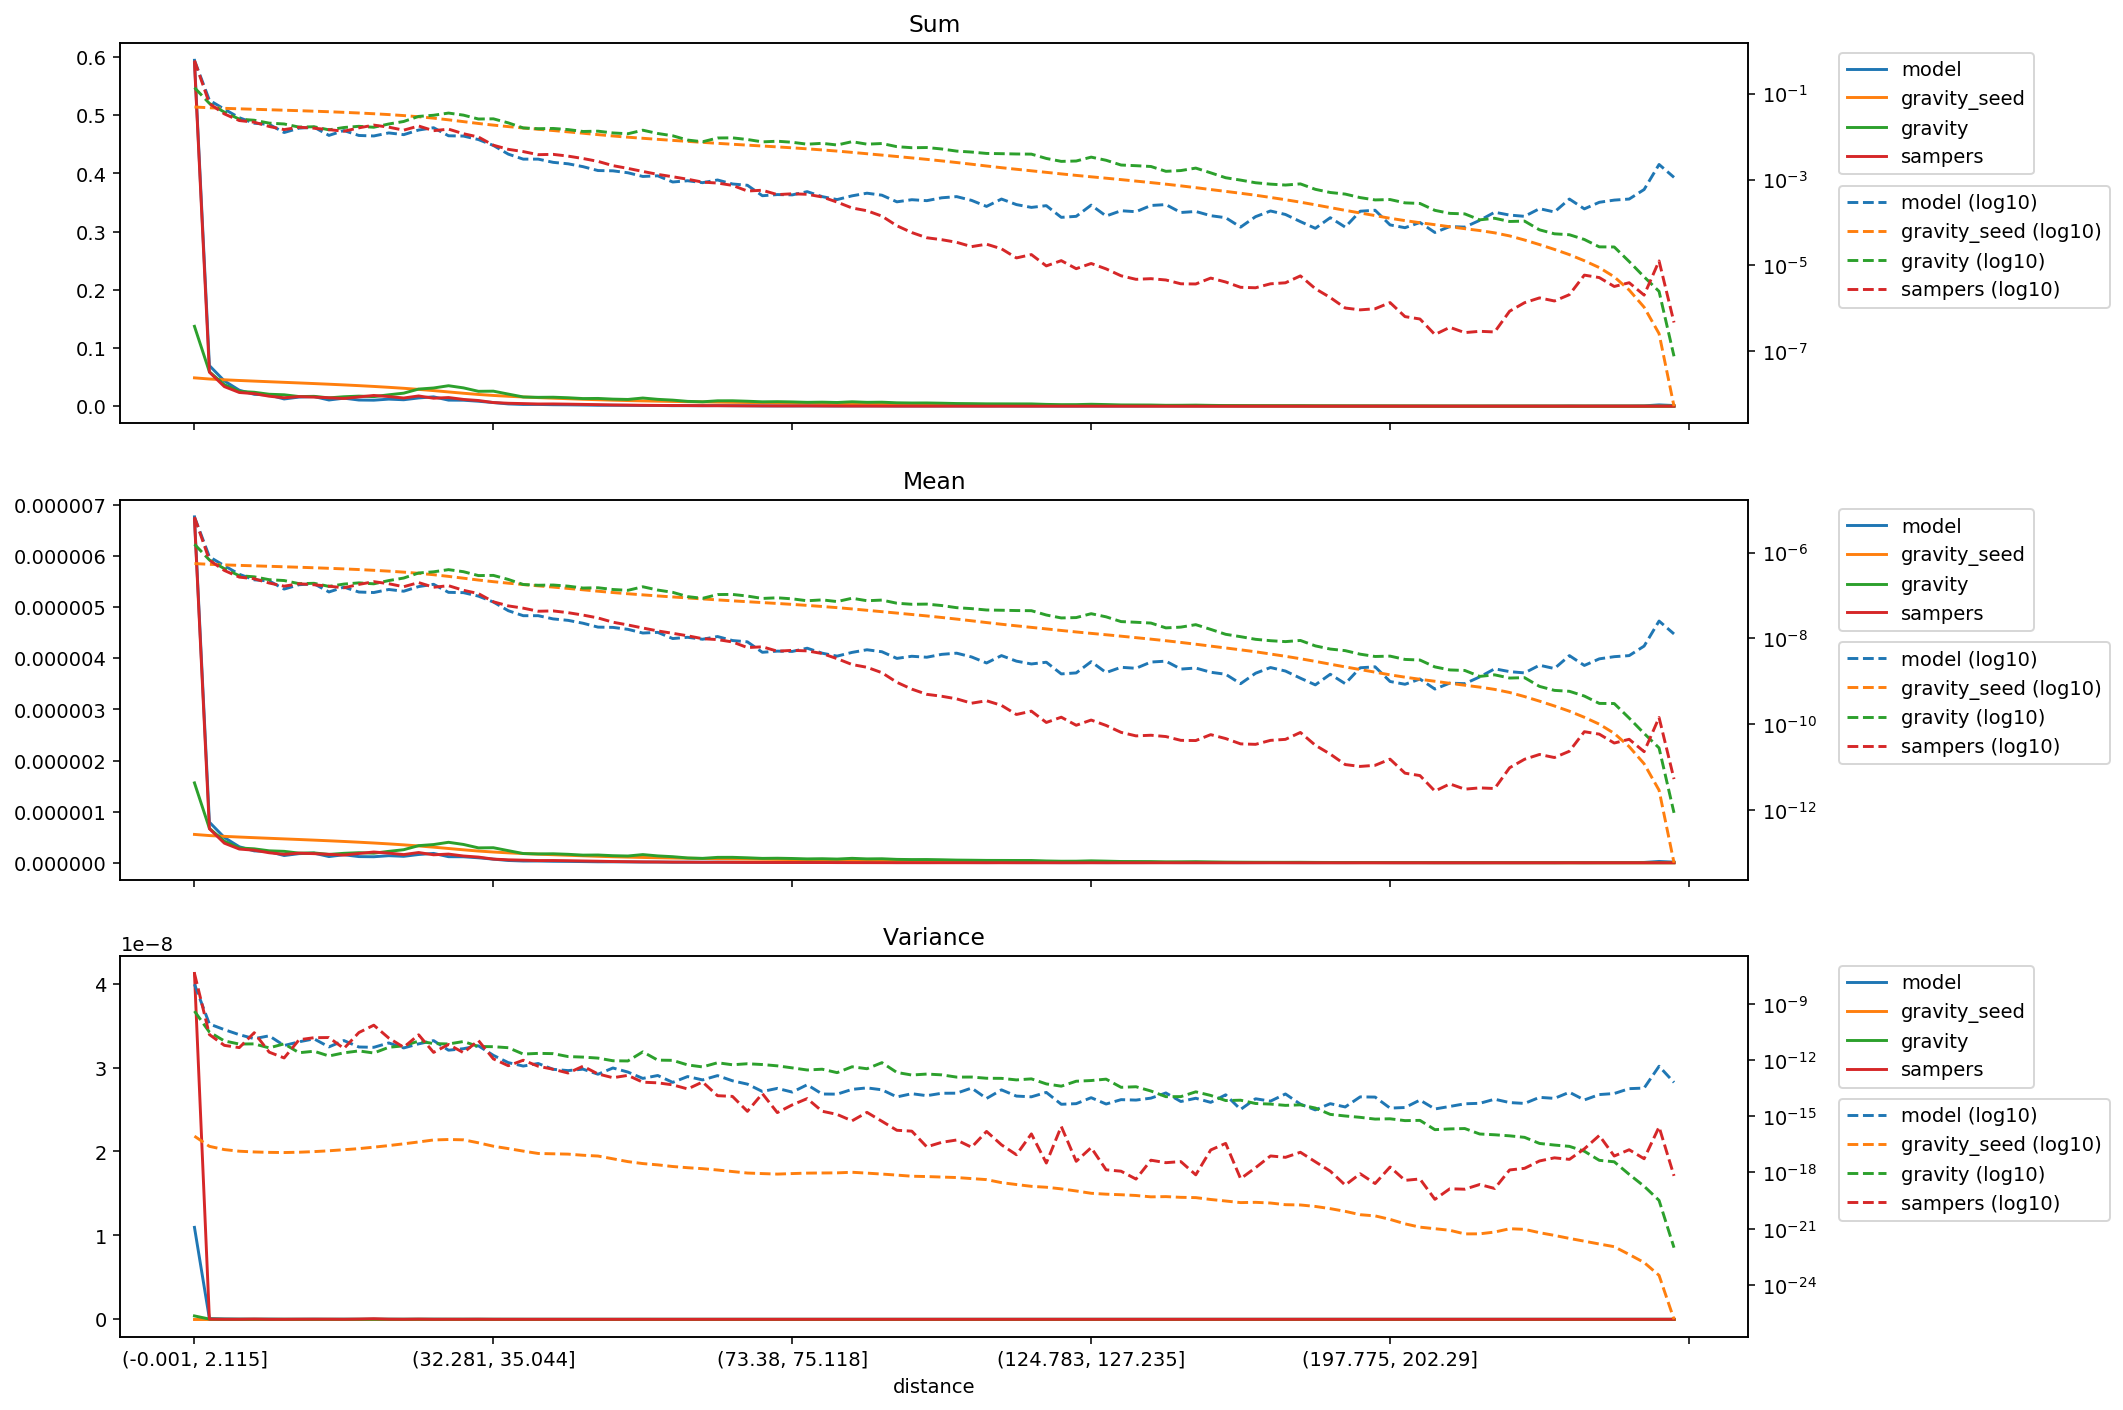

The table this chart was drawn from, first rows:
distance, model_mean, gravity_seed_mean, gravity_mean, sampers_mean, model_variance, gravity_seed_variance, gravity_variance, sampers_variance, model_sum, gravity_seed_sum, gravity_sum, sampers_sum
(-0.001, 2.115], 6.767731945111772e-06, 5.543050742063845e-07, 1.5625486572431079e-06, 6.721579867430781e-06, 1.0957351384418569e-08, 8.622917329393284e-17, 4.0439251445505297e-10, 4.1217213516199477e-08, 0.5946, 0.0487, 0.1373, 0.5905
(2.115, 3.2], 7.940196615093646e-07, 5.319231582218557e-07, 6.725658208492565e-07, 6.65611523680699e-07, 8.280328700890084e-11, 2.4699034472418187e-17, 3.070959323086423e-11, 2.2535342083558842e-11, 0.06976, 0.04673, 0.05909, 0.05848
(3.2, 4.113], 4.94256343359689e-07, 5.16472575462854e-07, 4.210633424890212e-07, 3.8296045095919904e-07, 4.135793334282311e-11, 1.6566355904912643e-17, 1.03363788303542e-11, 6.001372395613865e-12, 0.04342, 0.04537, 0.03699, 0.03364
(4.113, 4.957], 3.1251810171811373e-07, 5.030886112576356e-07, 2.892862562682027e-07, 2.680072926039445e-07, 2.227972769235347e-11, 1.3579652249704369e-17, 7.058017009552377e-12, 4.551676350682788e-12, 0.02746, 0.0442, 0.02541, 0.02354
(4.957, 5.788], 2.320312906698686e-07, 4.90690274020511e-07, 2.724794754338764e-07, 2.453505975187278e-07, 1.36566617828462e-11, 1.2399335923559667e-17, 7.2028008675946555e-12, 2.839577429274795e-11, 0.02038, 0.04311, 0.02394, 0.02156
(5.788, 6.614], 2.184379698626475e-07, 4.786239165028496e-07, 2.3357879329644241e-07, 1.952193988554646e-07, 1.9387546016602774e-11, 1.1787587239929182e-17, 4.3997352044305705e-12, 2.6089143267629276e-12, 0.01919, 0.04205, 0.02052, 0.01715
(6.614, 7.456], 1.411169851759696e-07, 4.668130760801691e-07, 2.2325297715145954e-07, 1.6504723110844888e-07, 5.881474878953184e-12, 1.1545522230753285e-17, 7.213977212200931e-12, 1.2808148332665537e-12, 0.0124, 0.04101, 0.01961, 0.0145
(7.456, 8.337], 1.783914712586835e-07, 4.5496189252742627e-07, 1.8862132405061704e-07, 1.8773770101995095e-07, 9.296776956083193e-12, 1.2001772315100713e-17, 2.426476820100997e-12, 1.1954151795063383e-11, 0.01567, 0.03997, 0.01657, 0.01649
(8.337, 9.272], 1.8790621565909344e-07, 4.427311030781861e-07, 1.9245101901400333e-07, 1.7789661138965264e-07, 1.3352580601902848e-11, 1.2910168597766509e-17, 2.92322311354679e-12, 1.5393811549662804e-11, 0.01651, 0.0389, 0.01691, 0.01563
(9.272, 10.288], 1.2097206335043584e-07, 4.299751017432065e-07, 1.6296011536947118e-07, 1.6471530448242573e-07, 4.979795145193925e-12, 1.4337469360284748e-17, 1.6279936205398933e-12, 1.5708119316534814e-11, 0.01063, 0.03777, 0.01432, 0.01447
(10.288, 11.406], 1.5676889857601816e-07, 4.1645249174834507e-07, 1.8470849759077172e-07, 1.5111894796614842e-07, 1.0833305282588976e-11, 1.6278843371754044e-17, 2.3976049367189006e-12, 4.088421879655589e-12, 0.01377, 0.03659, 0.01623, 0.01328
(11.406, 12.65], 1.2055577958116387e-07, 4.020180909189963e-07, 1.9690381328385923e-07, 1.8124987968158377e-07, 4.919878362718576e-12, 1.864836216387907e-17, 3.041715637848049e-12, 2.8953674101445203e-11, 0.01059, 0.03532, 0.0173, 0.01592
(12.65, 14.062], 1.1738935050036407e-07, 3.8635797008287357e-07, 1.8729394436411447e-07, 2.101082871793838e-07, 4.721323318216139e-12, 2.2333678882746186e-17, 2.3457946166231477e-12, 7.15662961034669e-11, 0.01031, 0.03394, 0.01645, 0.01846
(14.062, 15.693], 1.382339636495804e-07, 3.6920288283227956e-07, 2.2292775035126844e-07, 1.8800051270648828e-07, 8.076734724068177e-12, 2.7113879504026104e-17, 4.7312468368435755e-12, 1.4758376882139984e-11, 0.01214, 0.03244, 0.01958, 0.01652
(15.693, 17.608], 1.2588134606847554e-07, 3.5008887965230043e-07, 2.5502907639604133e-07, 1.6022212989047593e-07, 4.373641284344413e-12, 3.369725782789283e-17, 5.669024875050889e-12, 4.74884266722672e-12, 0.01106, 0.03076, 0.02241, 0.01408
(17.608, 19.895], 1.6132383671853258e-07, 3.288487775517458e-07, 3.3481676778790703e-07, 2.0013446977582312e-07, 7.223891590012022e-12, 4.2319903495607336e-17, 1.017168415392857e-11, 2.201677349609846e-11, 0.01417, 0.02889, 0.02941, 0.01758
(19.895, 22.678], 1.8255015309489244e-07, 3.048894186541545e-07, 3.5619060630785745e-07, 1.5574336363617906e-07, 1.0767924237640352e-11, 5.411048986714297e-17, 7.488234487485659e-12, 2.533203134272134e-12, 0.01604, 0.02679, 0.03129, 0.01368
(22.678, 25.793], 1.1852986523737356e-07, 2.788554145818658e-07, 4.0036897237574366e-07, 1.6932430166807277e-07, 3.3108563373353662e-12, 5.721712167894475e-17, 7.1192526064528096e-12, 6.690346984133275e-12, 0.01041, 0.0245, 0.03517, 0.01488
(25.793, 29.162], 1.1672331163227691e-07, 2.5309815373301133e-07, 3.582677783271344e-07, 1.3232865675491082e-07, 3.992085714645158e-12, 5.4980933182172824e-17, 9.631823532423694e-12, 2.4466296592983557e-12, 0.01025, 0.02224, 0.03148, 0.01163
(29.162, 32.281], 9.67998524813765e-08, 2.2921556067847794e-07, 2.911726623727043e-07, 1.1093819967588296e-07, 5.701004380147834e-12, 3.8088938157905965e-17, 5.2244008486530655e-12, 1.0884424479361143e-11, 0.008504, 0.02014, 0.02558, 0.009746
(32.281, 35.044], 7.062947951981167e-08, 2.0993144406440378e-07, 2.941163685369083e-07, 7.150670324226052e-08, 1.7659623994968642e-12, 2.5064020819737258e-17, 5.101516762751565e-12, 1.1441076429985978e-12, 0.006205, 0.01844, 0.02584, 0.006282
(35.044, 37.614], 4.431933634730058e-08, 1.937446322643857e-07, 2.3667764035727017e-07, 5.737400241059522e-08, 7.200541781260987e-13, 1.8718775665243866e-17, 4.499484655173368e-12, 4.924587772842734e-13, 0.003894, 0.01702, 0.02079, 0.005041
(37.614, 40.002], 3.391325107002354e-08, 1.798906665018139e-07, 1.8049672825363864e-07, 5.079981990103102e-08, 4.727634786436282e-13, 1.3745071857586638e-17, 2.0603892181607873e-12, 9.691771415561444e-13, 0.002979, 0.0158, 0.01586, 0.004463
(40.002, 42.213], 3.394023065294215e-08, 1.6792104885537543e-07, 1.733731267878169e-07, 4.307356243644427e-08, 6.486037157194694e-13, 1.0294654272709012e-17, 2.2485667059201927e-12, 4.617269045333282e-13, 0.002982, 0.01475, 0.01523, 0.003784
(42.213, 44.525], 2.855706657205746e-08, 1.5707509017030005e-07, 1.755680994961239e-07, 4.381574953977113e-08, 3.1686357569467573e-13, 9.883666671430953e-18, 2.173952928658703e-12, 3.1929257942444573e-13, 0.002509, 0.0138, 0.01542, 0.003849
(44.525, 46.962], 2.6419541767457832e-08, 1.4618062972324777e-07, 1.6527682466313834e-07, 3.988800243346746e-08, 2.7049024496809553e-13, 9.495515493749081e-18, 1.5176391642686514e-12, 2.013185977896612e-13, 0.002321, 0.01284, 0.01452, 0.003504
(46.962, 49.411], 2.264583704839542e-08, 1.3589233657340767e-07, 1.49349406458931e-07, 3.504312832102804e-08, 3.2359426268210946e-13, 8.264623981288944e-18, 1.4204381121535768e-12, 4.630757587556408e-13, 0.001989, 0.01194, 0.01312, 0.003079
(49.411, 51.915], 1.839932373090813e-08, 1.260869909364154e-07, 1.517419626765099e-07, 3.007415994578765e-08, 1.7321381848847384e-13, 7.512606326646374e-18, 1.2565560029135435e-12, 1.7981104150395674e-13, 0.001616, 0.01108, 0.01333, 0.002642
(51.915, 54.193], 1.8122220088973296e-08, 1.1730248483077863e-07, 1.3810846925961752e-07, 2.393080273549437e-08, 3.7324054020147534e-13, 5.350947486908653e-18, 9.070112345585876e-13, 1.1309028294310233e-13, 0.001592, 0.01031, 0.01213, 0.002102
(54.193, 56.242], 1.6345703887639347e-08, 1.0994828790632316e-07, 1.320581926564015e-07, 2.0646956043226383e-08, 2.2660262176482025e-13, 3.785578066368713e-18, 8.8369650848947e-13, 1.5038390835424587e-13, 0.001436, 0.009659, 0.0116, 0.001814
(56.242, 58.166], 1.3404337370557584e-08, 1.03618602358816e-07, 1.5986712308001635e-07, 1.7532796788042956e-08, 1.0395410680478655e-13, 2.9759990678008506e-18, 2.7032145551233624e-12, 6.519351216592786e-14, 0.001178, 0.009103, 0.01404, 0.00154
(58.166, 60.05], 1.387580975181609e-08, 9.785918402389228e-08, 1.3407952556455703e-07, 1.4989865152683473e-08, 1.483926359197865e-13, 2.542404445133617e-18, 9.785886783450261e-13, 6.027177090739646e-14, 0.001219, 0.008597, 0.01178, 0.001317
(60.05, 61.85], 9.963058211242594e-09, 9.261122616021113e-08, 1.186126169200147e-07, 1.3203322101441089e-08, 6.384253421597092e-14, 2.0760725887952817e-18, 9.54134948246234e-13, 4.704395900256824e-14, 0.0008753, 0.008136, 0.01042, 0.00116
(61.85, 63.607], 1.0656621889394755e-08, 8.781338534040507e-08, 9.429560406301288e-08, 1.1548401534163573e-08, 1.3033826559464119e-13, 1.7898657127204418e-18, 5.43528392795334e-13, 2.8413099282672316e-14, 0.0009362, 0.007715, 0.008284, 0.001015
(63.607, 65.353], 9.602278944540214e-09, 8.330564973268555e-08, 8.604448114392772e-08, 9.895607011928836e-09, 8.624613814003147e-14, 1.5908563711901886e-18, 4.2506086184343943e-13, 6.686320872240266e-14, 0.0008436, 0.007319, 0.007559, 0.0008693
(65.353, 67.048], 1.1100647801452868e-08, 7.91130452475934e-08, 1.0534307365010687e-07, 9.418967837017237e-09, 1.462967748138337e-13, 1.3524769628798656e-18, 7.100363349516527e-13, 1.242533861611833e-14, 0.0009752, 0.00695, 0.009255, 0.0008275
(67.048, 68.668], 8.963977164989855e-09, 7.527187019189904e-08, 1.0612560828561602e-07, 8.304700573931677e-09, 7.73940997083996e-14, 1.1186008267469497e-18, 5.537751317280742e-13, 1.139021845278691e-14, 0.0007875, 0.006613, 0.009323, 0.0007296
(68.668, 70.216], 8.353237470593284e-09, 7.178807617466991e-08, 9.711516536774054e-08, 6.146403016743556e-09, 5.14208050949186e-14, 9.309882836529544e-19, 6.294178660092136e-13, 1.821762545492265e-15, 0.0007339, 0.006307, 0.008532, 0.00054
(70.216, 71.784], 4.773387220985308e-09, 6.851253301892802e-08, 8.552007384939192e-08, 6.404734616383655e-09, 2.0817504192785032e-14, 8.70328247885146e-19, 5.702217802767056e-13, 1.602631514233641e-14, 0.0004194, 0.006019, 0.007513, 0.0005627
(71.784, 73.38], 5.0785463691646875e-09, 6.535916054919309e-08, 8.857038970240606e-08, 5.0686056802077035e-09, 3.0489651820762697e-14, 8.174518910003719e-19, 4.85431635641904e-13, 1.5579287915187429e-15, 0.0004462, 0.005742, 0.007781, 0.0004453
(73.38, 75.118], 4.995405231263695e-09, 6.217169610111824e-08, 8.367797028550933e-08, 5.294740368955681e-09, 1.932674320039783e-14, 8.718913680730268e-19, 3.7862084569067193e-13, 4.02107402144318e-15, 0.0004389, 0.005462, 0.007351, 0.0004652
(75.118, 76.989], 5.938981774946839e-09, 5.889195697092641e-08, 7.552850705916484e-08, 5.15176106364618e-09, 4.759967592874716e-14, 9.221272287815434e-19, 2.9170616165280785e-13, 8.692424546042866e-15, 0.0005218, 0.005174, 0.006635, 0.0004526
(76.989, 78.993], 4.551265598595676e-09, 5.5570033168504904e-08, 7.914117910897753e-08, 4.46859409710308e-09, 1.5270838488352142e-14, 9.37520848173092e-19, 3.2153563588281764e-13, 1.8403885123415228e-15, 0.0003998, 0.004882, 0.006953, 0.0003926
(78.993, 81.161], 3.885315179871763e-09, 5.2223120283965766e-08, 7.236798411109096e-08, 3.3921478381344e-09, 1.5006151908832452e-14, 9.511593191129708e-19, 2.1074450425199604e-13, 1.2467115688513893e-15, 0.0003413, 0.004588, 0.006358, 0.000298
(81.161, 83.559], 4.745526935121101e-09, 4.8739125097103765e-08, 8.642143931650203e-08, 2.476688181783233e-09, 2.697451309976131e-14, 1.024328270874928e-18, 4.328726602426767e-13, 5.6683559683017935e-16, 0.0004169, 0.004282, 0.007592, 0.0002176
(83.559, 86.01], 5.4671935031052665e-09, 4.53154861119729e-08, 7.56024898520395e-08, 2.1355309563915608e-09, 3.2380819700489546e-14, 9.206334687140856e-19, 3.405339869791026e-13, 1.6030281423322965e-15, 0.0004803, 0.003981, 0.006642, 0.0001876
(86.01, 88.485], 4.912036652142894e-09, 4.20939473154467e-08, 7.834406071849401e-08, 1.599331392396587e-09, 2.561967024728757e-14, 8.2046384482528575e-19, 7.182627287485176e-13, 5.359844087562102e-16, 0.0004315, 0.003698, 0.006883, 0.0001405
(88.485, 90.999], 3.4412791593149906e-09, 3.905549815405259e-08, 6.617590249987013e-08, 9.54963781136797e-10, 1.0678955414498513e-14, 7.226535137088207e-19, 2.1545166507644264e-13, 1.7754567426664775e-16, 0.0003023, 0.003431, 0.005814, 8.389547810042989e-05
(90.999, 93.534], 3.857475111004872e-09, 3.620577409459569e-08, 6.253853600450555e-08, 6.630596831401173e-10, 1.588562809926966e-14, 6.289029585322625e-19, 1.5707309466382607e-13, 1.5960362959518223e-16, 0.0003389, 0.003181, 0.005494, 5.825244540259187e-05
(93.534, 96.205], 3.6632971695933766e-09, 3.3498590063976666e-08, 6.315106293836463e-08, 5.019637333902393e-10, 1.2436623285177186e-14, 6.042681445734635e-19, 1.7740358419225327e-13, 2.3235812108758735e-17, 0.0003218, 0.002943, 0.005548, 4.4098517905799305e-05
(96.205, 99.019], 4.273749403559355e-09, 3.0854246217947234e-08, 5.847304544329991e-08, 4.526217218870565e-10, 1.676184583240222e-14, 5.68400004444392e-19, 1.6046077668058225e-13, 4.04118245136386e-17, 0.0003755, 0.002711, 0.005137, 3.976462875466546e-05
(99.019, 102.003], 4.551369210706923e-09, 2.8282308181098086e-08, 5.2136578271717e-08, 3.9356286627344505e-10, 1.6895104346105983e-14, 5.359006840970576e-19, 1.2169279630445892e-13, 5.390043187618273e-17, 0.0003998, 0.002485, 0.00458, 3.4575284927854694e-05
(102.003, 105.095], 3.718717013486711e-09, 2.5817593579879738e-08, 4.954829147226365e-08, 3.118455896363894e-10, 3.1787187752118186e-14, 4.708284397579128e-19, 1.2279553525333317e-13, 2.207970539579198e-17, 0.0003267, 0.002268, 0.004353, 2.7396882431915357e-05
(105.095, 108.257], 2.6919683746254357e-09, 2.3489746500388736e-08, 4.602524091679757e-08, 3.5581991990049175e-10, 8.856642664625175e-15, 4.148343664926487e-19, 1.0569392365408244e-13, 1.5432651183582918e-16, 0.0002365, 0.002064, 0.004043, 3.1259491603098e-05
(108.257, 111.141], 3.996233208523033e-09, 2.144896221762463e-08, 4.543437333217295e-08, 2.775458354572023e-10, 2.542484335096645e-14, 2.8628323459349737e-19, 1.0449560381856634e-13, 2.972321619209385e-17, 0.0003511, 0.001884, 0.003992, 2.438351182825705e-05
(111.141, 113.928], 2.9694908874734193e-09, 1.9703727283228698e-08, 4.4691990275879945e-08, 1.7033150772825226e-10, 1.1832255704012408e-14, 2.26566876480268e-19, 8.627332943602999e-14, 8.80383124301822e-18, 0.0002609, 0.001731, 0.003926, 1.4963963616942417e-05
(113.928, 116.649], 2.55314899433416e-09, 1.8146033421782663e-08, 4.436934993494634e-08, 2.0372834071570614e-10, 1.0819359403930263e-14, 1.8174279799692785e-19, 9.827764095453377e-14, 1.1378411903948638e-16, 0.0002243, 0.001594, 0.003898, 1.7898349645237646e-05
(116.649, 119.431], 2.8029773797646296e-09, 1.6712116310709147e-08, 3.5189797544839925e-08, 1.1107274556418753e-10, 1.8599544726330796e-14, 1.6264796947364488e-19, 5.27576369270481e-14, 3.177077221249387e-18, 0.0002462, 0.001468, 0.003091, 9.757962843305003e-06
(119.431, 122.169], 1.4985874531961373e-09, 1.5376369971265308e-08, 3.008177677050472e-08, 1.4731001377792747e-10, 4.3281054292488254e-15, 1.332235950292322e-19, 3.990742627614197e-14, 2.8423906889705475e-16, 0.0001317, 0.001351, 0.002643, 1.2941773950446039e-05
(122.169, 124.783], 1.5818783232335037e-09, 1.4192566490546458e-08, 3.066458178454334e-08, 9.56321739661522e-11, 4.666263826518722e-15, 1.0290191143217445e-19, 7.353303641558385e-14, 3.928479799273275e-18, 0.000139, 0.001247, 0.002694, 8.401477747274402e-06
... 40 more rows
